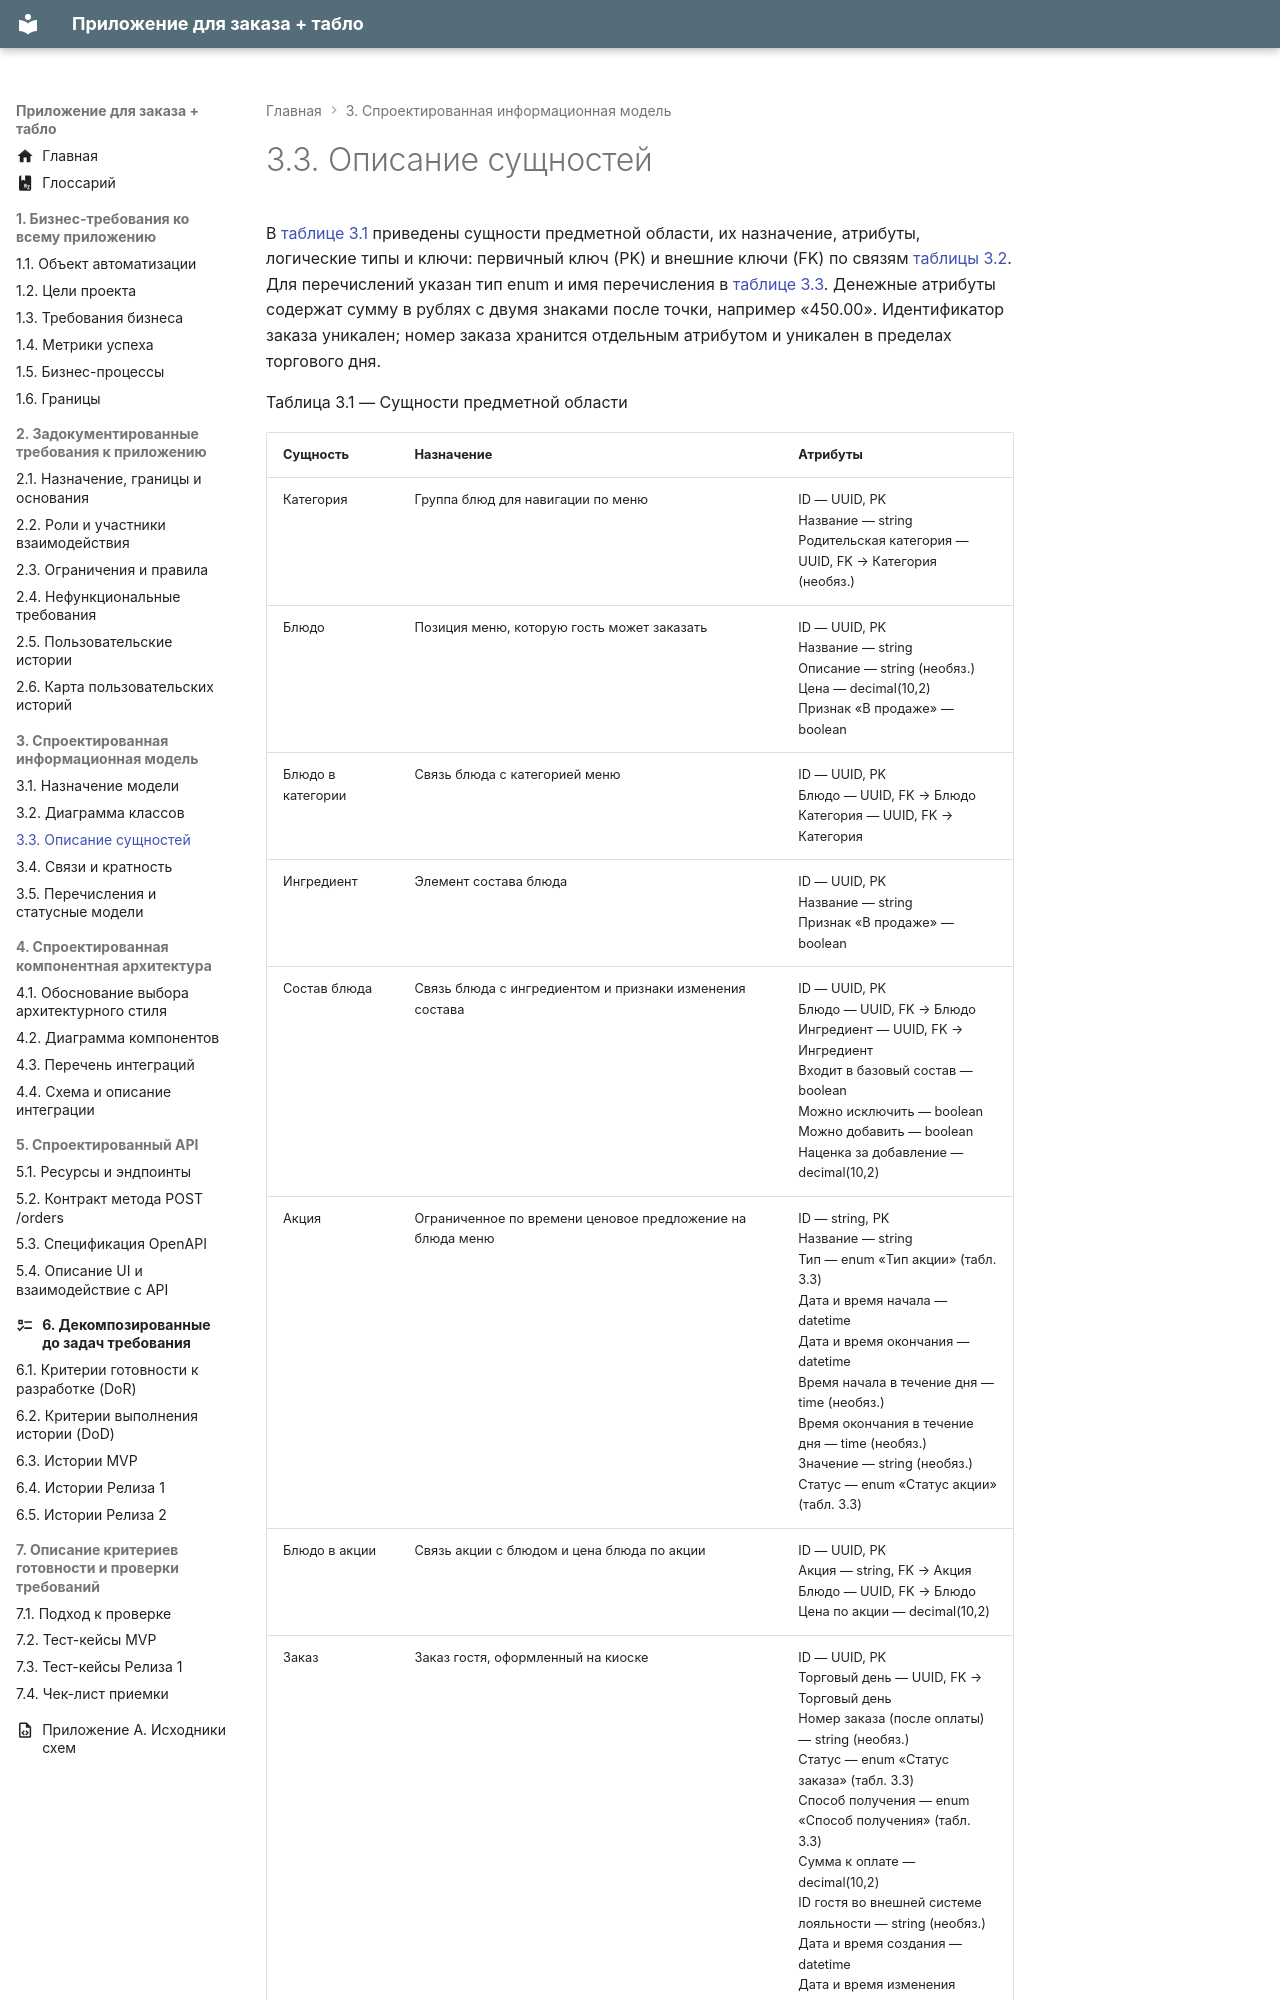

repository: CoffeePrograms/sa-coursework-restaurant · page: 03-informacionnaya-model/3.3-opisanie-suschnostey/index.html · generator: mkdocs

# 3.3. Описание сущностей

В [таблице 3.1](#tablitsa-3-1) приведены сущности предметной области, их назначение, атрибуты, логические типы и ключи: первичный ключ (PK) и внешние ключи (FK) по связям [таблицы 3.2](3.4-svyazi-i-kratnost.md#tablitsa-3-2). Для перечислений указан тип enum и имя перечисления в [таблице 3.3](3.5-perechisleniya-i-statusnye-modeli.md#tablitsa-3-3). Денежные атрибуты содержат сумму в рублях с двумя знаками после точки, например «450.00». Идентификатор заказа уникален; номер заказа хранится отдельным атрибутом и уникален в пределах торгового дня.

Таблица 3.1 — Сущности предметной области
{: #tablitsa-3-1 .caption }
